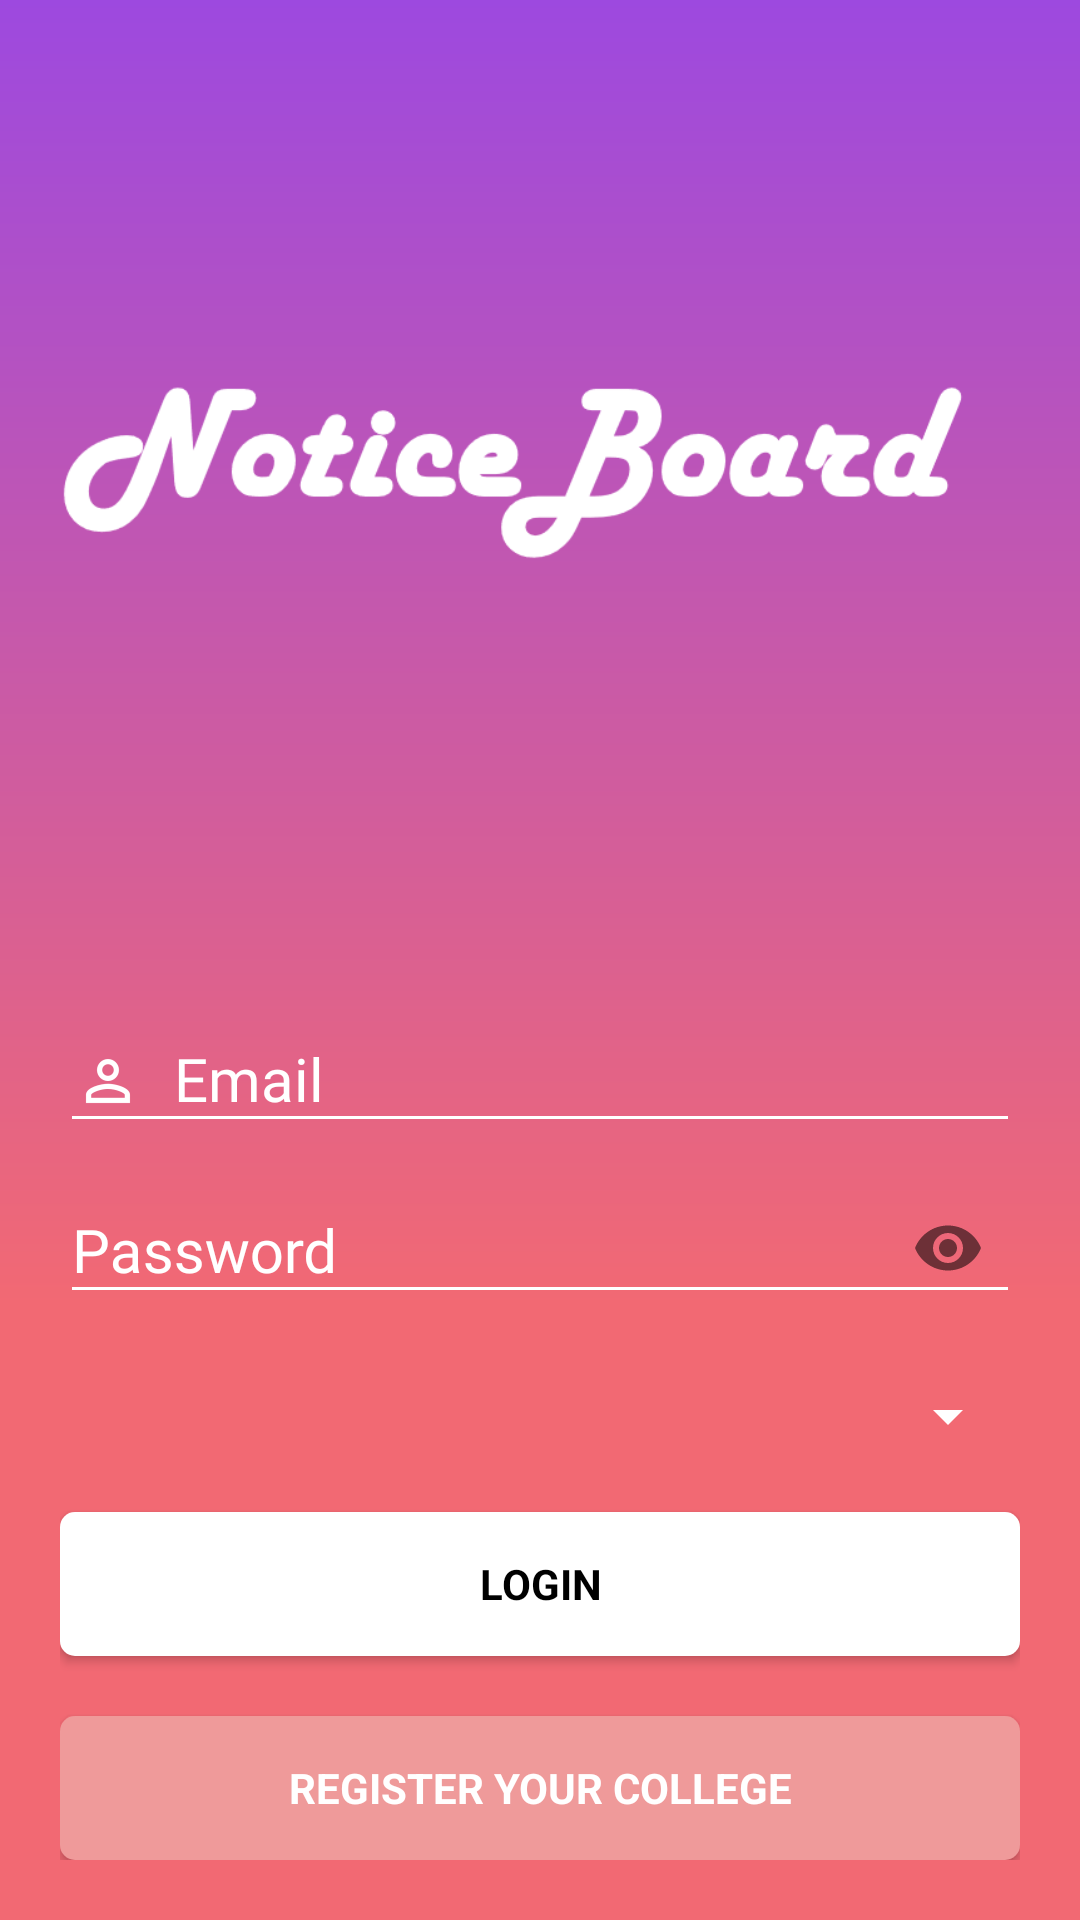

The Android layout XML behind this screen, and the referenced resources:
<!-- AndroidManifest.xml: application theme AppTheme -->
<!-- res/layout/activity_login.xml -->
<?xml version="1.0" encoding="utf-8"?>
<LinearLayout xmlns:android="http://schemas.android.com/apk/res/android"
    xmlns:app="http://schemas.android.com/apk/res-auto"
    xmlns:tools="http://schemas.android.com/tools"
    android:layout_width="match_parent"
    android:layout_height="match_parent"
    android:background="@drawable/gradient_admin"
    android:orientation="vertical"
    tools:context="dynamicdrillers.collegenoticeboard.LoginActivity">

    <ImageView
        android:layout_width="match_parent"
        android:layout_height="0dp"
        android:layout_weight="1.5"
        android:src="@drawable/logo" />


    <LinearLayout

        android:layout_width="match_parent"
        android:layout_height="wrap_content"
        android:layout_margin="20dp"
        android:orientation="vertical">

        <LinearLayout
            android:layout_width="match_parent"
            android:layout_height="wrap_content"
            android:orientation="horizontal">

            <android.support.design.widget.TextInputLayout
                android:id="@+id/txt_login_username"
                android:layout_width="match_parent"
                android:layout_height="wrap_content">

                <android.support.design.widget.TextInputEditText
                    android:layout_width="match_parent"
                    android:layout_height="wrap_content"
                    android:drawableLeft="@drawable/ic_person"
                    android:fontFamily="@font/allerta_stencil"
                    android:hint="  Email"
                    android:inputType="text"
                    android:lines="1"
                    android:textColor="@android:color/background_light" />
            </android.support.design.widget.TextInputLayout>

        </LinearLayout>

        <LinearLayout
            android:layout_width="match_parent"
            android:layout_height="wrap_content">


            <android.support.design.widget.TextInputLayout
                android:id="@+id/txt_login_password"
                android:layout_width="match_parent"
                android:layout_height="wrap_content"
                app:passwordToggleEnabled="true">


                <android.support.design.widget.TextInputEditText

                    android:id="@+id/edt_login_password"
                    android:layout_width="match_parent"
                    android:layout_height="wrap_content"
                    android:drawableLeft="@drawable/ic_lock"
                    android:drawableStart="@drawable/ic_lock"
                    android:fontFamily="@font/allerta_stencil"
                    android:hint="Password"

                    android:inputType="textPassword"
                    android:textColor="@android:color/background_light" />
            </android.support.design.widget.TextInputLayout>

        </LinearLayout>

        <LinearLayout
            android:layout_width="match_parent"
            android:layout_height="wrap_content">

            <Spinner

                android:id="@+id/spn_login_type"
                android:layout_width="match_parent"
                android:layout_height="wrap_content"
                android:layout_marginTop="20dp"
                android:layout_weight="1"
                android:textColor="@color/ColorName" />

        </LinearLayout>

        <Button
            android:id="@+id/btn_login"
            android:layout_width="match_parent"
            android:layout_height="wrap_content"
            android:layout_gravity="right"
            android:layout_marginTop="20dp"
            android:background="@drawable/whitebuttonbackground"
            android:fontFamily="sans-serif"
            android:paddingLeft="30dp"
            android:paddingRight="30dp"
            android:text="Login"
            android:textColor="@android:color/black"
            android:textSize="14sp"
            android:textStyle="bold" />

        <Button
            android:id="@+id/btn_Registration"
            android:layout_width="match_parent"
            android:layout_height="wrap_content"
            android:layout_gravity="right"
            android:layout_marginTop="20dp"
            android:background="@drawable/transparentbutton"
            android:fontFamily="sans-serif"
            android:paddingLeft="30dp"
            android:paddingRight="30dp"
            android:text="Register Your College"
            android:textColor="@android:color/white"
            android:textSize="14sp"
            android:textStyle="bold" />
    </LinearLayout>
</LinearLayout>
<!-- resources referenced by this layout -->
<resources>
  <color name="ColorName">#ffffff</color>
  <!-- drawable gradient_admin (drawable) -->
  <shape xmlns:android="http://schemas.android.com/apk/res/android" android:shape="rectangle" >
      <gradient
          android:type="linear"
          android:centerX="68%"
          android:startColor="#FF9D49DF"
          android:centerColor="#FFF26973"
          android:endColor="#FFF26973"
          android:angle="270"/>
  
  </shape>
  <!-- drawable ic_person: png bitmap (drawable-hdpi, 459 bytes) -->
  <!-- drawable logo: png bitmap (drawable, 14591 bytes) -->
  <!-- drawable transparentbutton (drawable) -->
  <?xml version="1.0" encoding="utf-8"?>
  <shape xmlns:android="http://schemas.android.com/apk/res/android">
  
      <solid android:color="#EF9A9A"></solid>
      <corners android:radius="5dp"></corners>
  
  </shape>
  <!-- drawable whitebuttonbackground (drawable) -->
  <?xml version="1.0" encoding="utf-8"?>
  <shape xmlns:android="http://schemas.android.com/apk/res/android">
  
      <solid android:color="@color/white"></solid>
      <corners android:radius="5dp"></corners>
  
  </shape>
  <style name="AppTheme" parent="Theme.AppCompat.Light.NoActionBar">
          
          <item name="colorPrimary">@color/colorPrimary</item>
          <item name="colorPrimaryDark">@color/colorPrimaryDark</item>
          <item name="colorAccent">@color/colorAccent</item>
          <item name="textColorError">@color/colorAccent</item>
  
          
          <item name="android:textColorHint">@color/ColorName</item>
          <item name="android:textSize">20sp</item>
          
  
          <item name="colorControlNormal">@color/ColorName</item>
          <item name="colorControlActivated">@color/ColorName</item>
  
  
      </style>
  <color name="white">#ffffff</color>
  <color name="colorPrimary">#FF963DDC</color>
  <color name="colorPrimaryDark">#8c23de</color>
  <color name="colorAccent">#FFEBEE</color>
</resources>
